Run: headless pygame with SDL's dummy video driver; simulated clock (each Clock.tick advances the game by its frame time, no real sleeping); random seed 0; keys injected as events and as key.get_pressed() state; mouse plan: one left click at the window centre at the start of phase 2, then a move to the lower-right quarter at the start of phase 3.
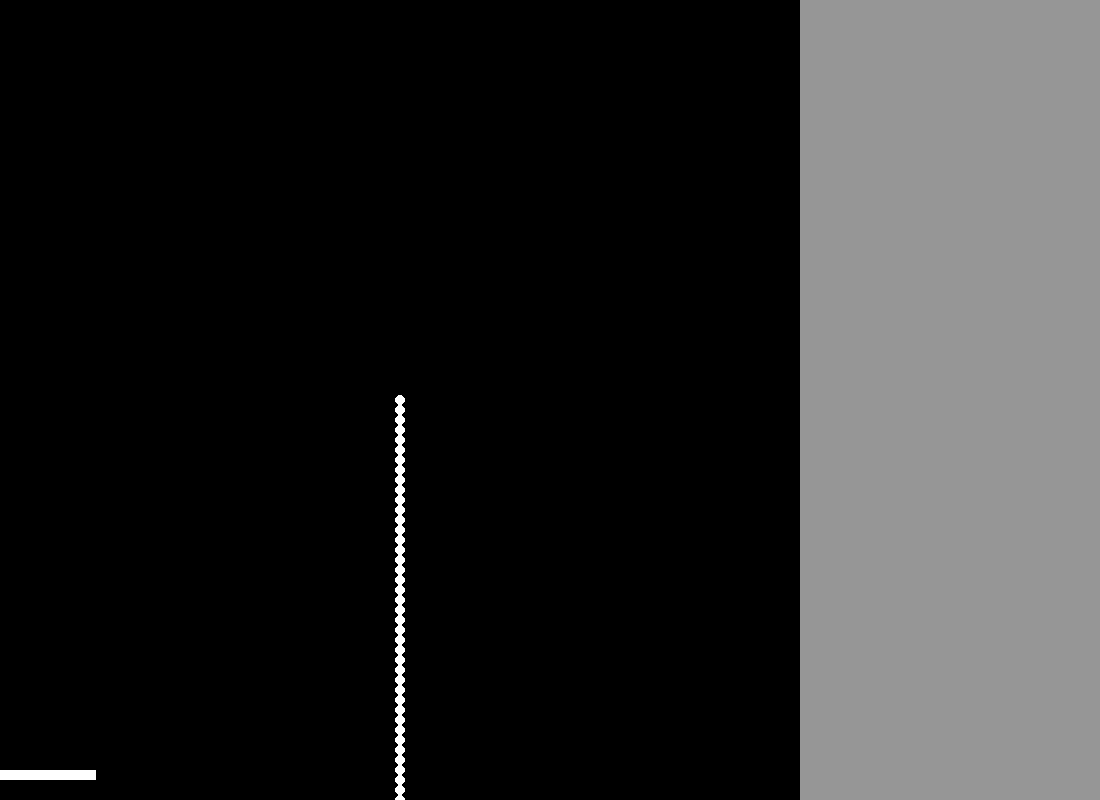
Frame 1 of 4 · flips 1–60 · no input
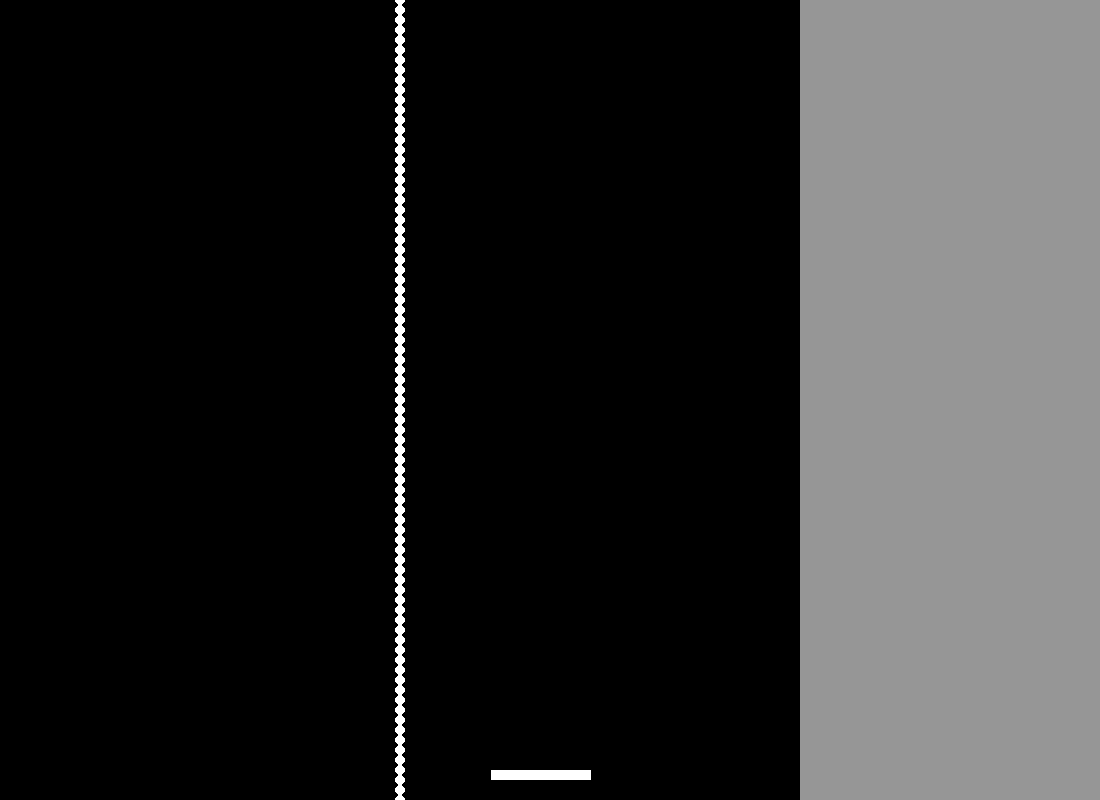
Frame 2 of 4 · flips 61–180 · clicked the window centre · tapped SPACE, RETURN · held RIGHT (→), D
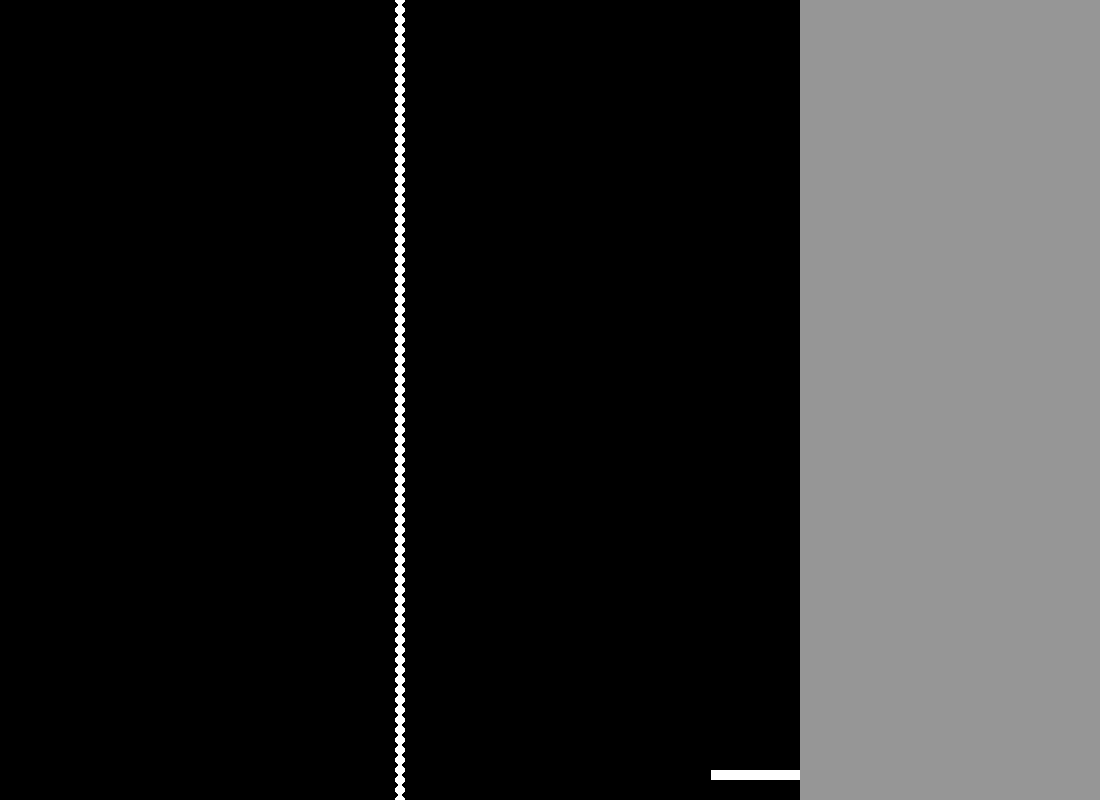
Frame 3 of 4 · flips 181–300 · moved the mouse to the lower-right quarter · held DOWN (↓), S
Frame 4 of 4 · flips 301–420 · held LEFT (←), A, UP (↑), W · screen unchanged from frame 3, image omitted

The pygame program that drew these frames:

import pygame

class Main:
    def __init__(self):
        """
        :return: none
        """
        global SCREEN_SIZE, FPS

        SCREEN_SIZE = [1100, 800]
        FPS = 60

        game = MainGame()
        game.setCaption("PeNG")

        game.run()

class Paddle:
    def __init__(self, id, objects):
        """
        :param id: ID of the object in the game
        :return: none
        """
        self.width = 100
        self.height = 10
        self.orientation = 0 # 0 being horizontal, 1 being verticle
        self.type = 0 # 0 being human, 1 being AI
        self.id = id
        self.isVisible = True
        self.isMouseControlled = True

        self.objects = objects

        self.setRail()
        self.paddleRect = pygame.Rect(0, 0, self.width, self.height)

    def draw(self, screen, mousePosition):
        """
        :param screen: pyScreen
        :param mousePosition: mousePosition
        :return: none
        """

        if self.id == "playerPaddle":
            moveX = (mousePosition[0] - self.paddleRect.centerx) / 10

            # set boundaries on the paddle
            if (self.paddleRect.centerx < (self.width / 2)):
                self.paddleRect.centerx = self.width / 2
            elif (self.paddleRect.centerx > 800 - self.width / 2):
                self.paddleRect.centerx = 800 - self.width / 2

            self.paddleRect.y = self.rail

            self.paddleRect.move_ip(moveX, 0)
            pygame.draw.rect(screen, (255, 255, 255), self.paddleRect)

        if self.id == "paddle2":
            # set boundaries on the paddle
            if (self.paddleRect.centerx < (self.width / 2)):
                self.paddleRect.centerx = self.width / 2
            elif (self.paddleRect.centerx > 800 - self.width / 2):
                self.paddleRect.centerx = 800 - self.width / 2

    def setRail(self):
        """
        :return: none
        """
        if self.id == "playerPaddle":
            self.rail = SCREEN_SIZE[1] - 30

        if self.id == "paddle2":
            self.rail = 30

        if self.id == "paddle3":
            self.rail = 30

        if self.id == "paddle4":
            self.rail = SCREEN_SIZE[0] - 30

    def getRect(self):
        return self.paddleRect

class Ball:
    def __init__(self, id = 0):
        """
        :param id: id of the object in the game
        :return: none
        """
        self.id = id
        self.radius = 5
        self.velocity = [0, 10]
        self.position = [400, 400]
        self.mode = 0 #0 being practice, 1 being scored game
        self.isVisible = True
        self.isMouseControlled = False

    def draw(self, screen, collidable_objs):
        """
        :param screen: pygame pyscreen
        :param paddle: list of classes that contains Rect objects
        :return: none
        """
        pygame.draw.circle(screen, (255, 255, 255), self.position, self.radius)

        # move
        self.position[0] += self.velocity[0]
        self.position[1] += self.velocity[1]

        for object in collidable_objs:
            if object.getRect().collidepoint(self.position):
                if object.id == "playerGoal":
                    self.velocity[1] *= -1
                if object.id == "playerPaddle":
                    self.velocity[0] = int(100 * ((self.position[0] - object.getRect().centerx) /
                                        object.width / 2) + self.velocity[0])
                    self.velocity[1] *= -1

    def getPosition(self):
        """
        :return:self.position
        """
        return self.position

    def getType(self):
        return "ball"

class Goal:
    def __init__(self, id):
        self.id = id
        self.orientation = 0 #0 being horizontal, 1 being vertical
        self.isVisible = False
        self.isMouseControlled = False

        if self.orientation == 0:
            self.goalRect = pygame.Rect(0, 0, 800, 10)
        else:
            self.goalRect = pygame.Rect(0, 0, 10, 800)

        self.setPosition()

    def setPosition(self):
        if self.id == "playerGoal":
            # player
            self.goalRect.x, self.goalRect.y = 0, 800

    def getRect(self):
        return self.goalRect

class MainGame:

    def __init__(self):
        """
        :return: none
        """

        pygame.init()

        self.running = True

        # pygame variables
        self.pyClock = pygame.time.Clock()
        self.pyFont = pygame.font.Font(None, 80)
        self.pyScreen = pygame.display.set_mode(SCREEN_SIZE)

        self.balls = []

        # adds player paddle and goal detector
        player = Paddle("playerPaddle", self.balls)
        playerGoal = Goal("playerGoal")

        paddle2 = Paddle("paddle2", self.balls)
        paddle3 = Paddle("paddle3", self.balls)
        paddle4 = Paddle("paddle4", self.balls)

        goal2 = Goal("goal2")
        goal3 = Goal("goal3")
        goal4 = Goal("goal4")

        self.objects = [player, playerGoal, paddle2, paddle3, paddle4, goal2, goal3,
                        goal4]
        self.collidable_objs = [player, playerGoal, paddle2, paddle3, paddle4, goal2, goal3,
                        goal4]

        print(self.objects)

    def setCaption(self, cap):
        """
        :param cap: caption
        :return: none
        sets the caption / title of the window
        """
        pygame.display.set_caption(cap)

    def run(self):
        """
        :return: none
        runs the game
        """

        # Run loop
        while self.running:

            # refresh rate
            self.pyClock.tick(FPS)

            # Events
            for events in pygame.event.get():
                if events.type == pygame.QUIT:
                    self.running = False

                if events.type == pygame.KEYDOWN:
                    if events.key == pygame.K_SPACE:
                        self.balls.append(Ball("ball"))

                    if events.key == pygame.K_DELETE:
                        del self.balls[:]

            # Mouse position stuff
            mousePosition = pygame.mouse.get_pos()
            self.balls.append(Ball("ball"))

            # Hide mouse if it is in game, show when in the menu
            # if mousePosition[0] < 800:
            #     pygame.mouse.set_visible(False)
            # else:
            #     pygame.mouse.set_visible(True)

            # clears the screen to black
            self.pyScreen.fill((0, 0, 0))

            # draws objects
            for object in self.objects:
                if object.isVisible:
                    if object.isMouseControlled:
                        object.draw(self.pyScreen, mousePosition)
                    else:
                        object.draw(self.pyScreen)

            for ball in self.balls:
                ball.draw(self.pyScreen, self.collidable_objs)

            # show side menu
            pygame.draw.rect(self.pyScreen, (150, 150, 150), (800, 0, 300, 800))

            # show / update the screen
            pygame.display.update()

        pygame.quit()

Main()
